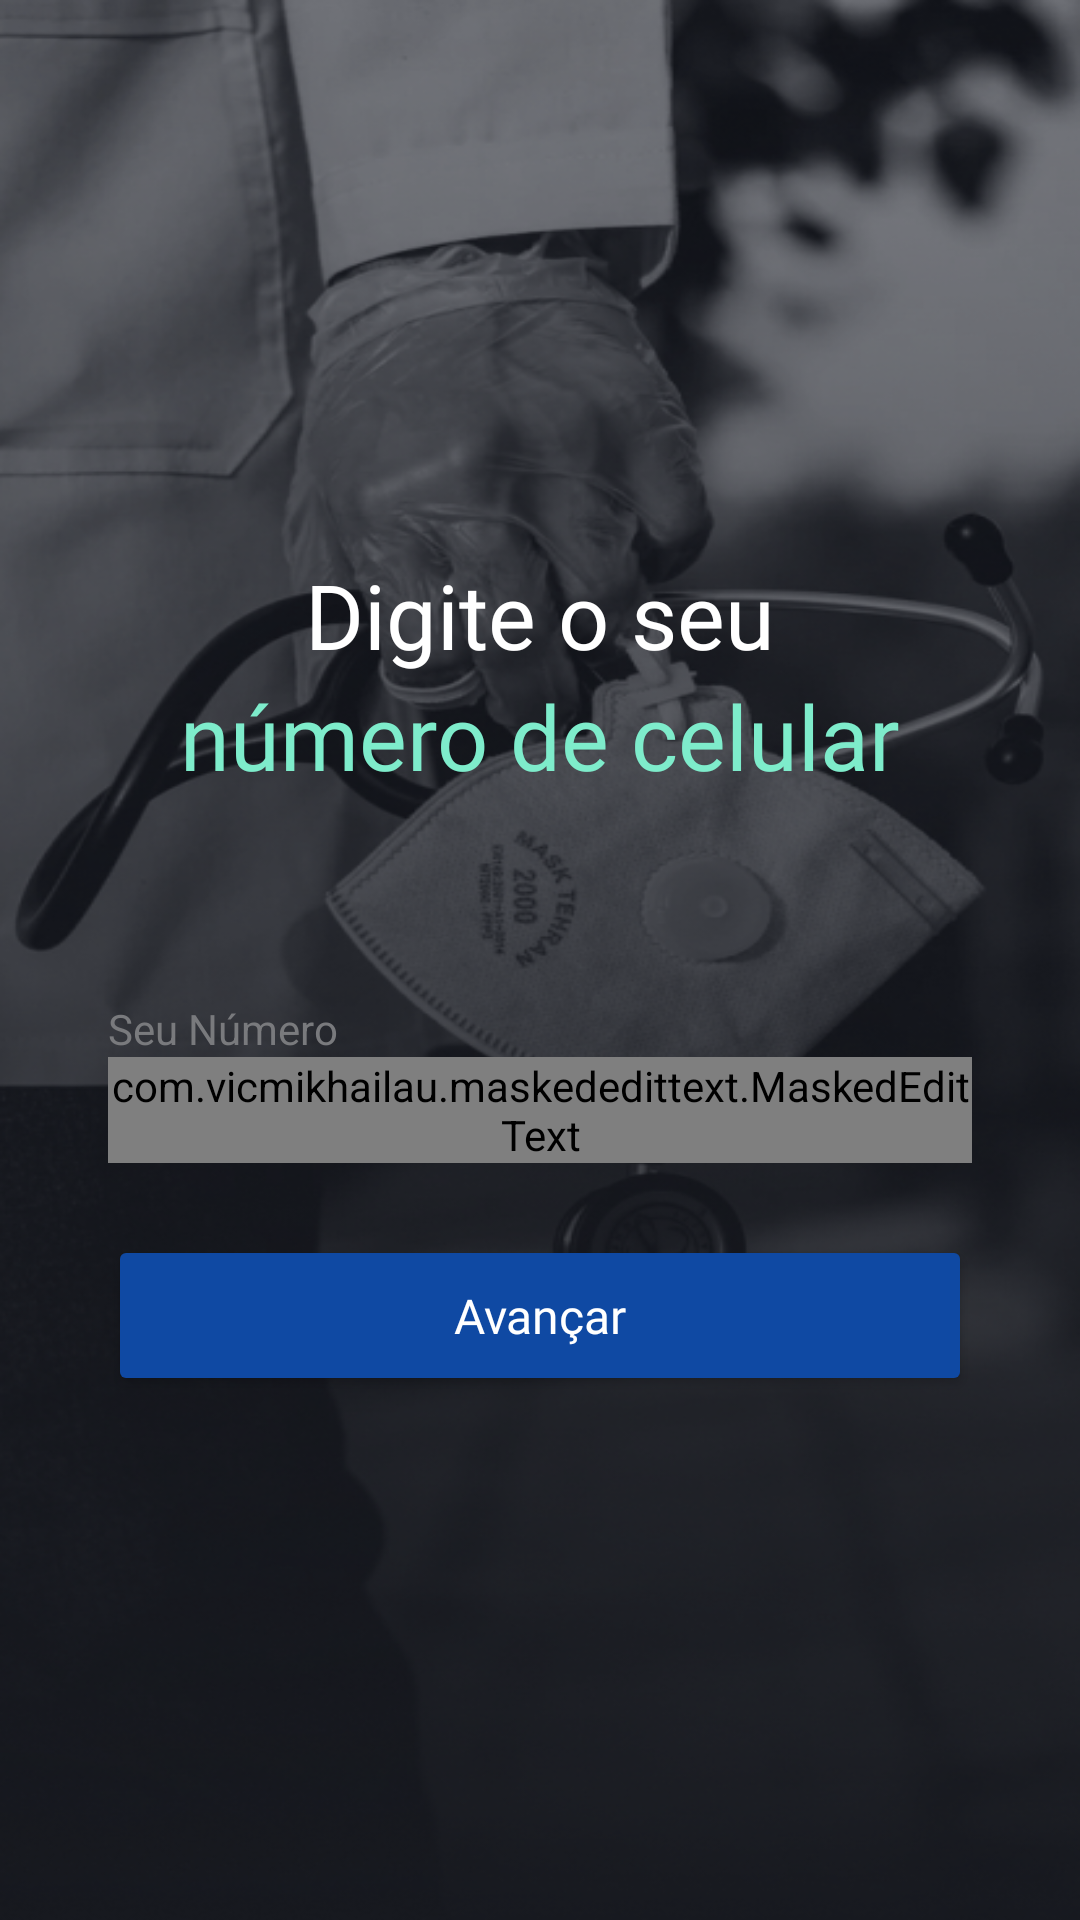

Write the Android layout XML for this screen, with the resource values it uses.
<!-- AndroidManifest.xml: application theme GeneralNoTitle -->
<!-- res/layout/fragment_phone_validation1.xml -->
<?xml version="1.0" encoding="utf-8"?>
<androidx.constraintlayout.widget.ConstraintLayout xmlns:android="http://schemas.android.com/apk/res/android"
    xmlns:app="http://schemas.android.com/apk/res-auto"
    xmlns:tools="http://schemas.android.com/tools"
    android:layout_width="match_parent"
    android:layout_height="match_parent"
    tools:context=".ui.fragment.PhoneValidation1Frag"
    android:background="@drawable/phone_validation1_bg"
    >


    <LinearLayout
        android:id="@+id/linearLayout2"
        android:layout_width="wrap_content"
        android:layout_height="wrap_content"
        android:gravity="center"
        android:orientation="vertical"
        app:layout_constraintBottom_toBottomOf="parent"
        app:layout_constraintEnd_toEndOf="parent"
        app:layout_constraintStart_toStartOf="parent"
        app:layout_constraintTop_toTopOf="parent"
        app:layout_constraintVertical_bias="0.32999998">

        <TextView
            android:id="@+id/textView8"
            style="@style/fontTitleIntro"
            android:layout_width="wrap_content"
            android:layout_height="wrap_content"
            android:text="Digite o seu"
            android:textColor="#FFFFFF" />

        <TextView
            android:id="@+id/textView10"
            style="@style/fontTitleIntro"
            android:layout_width="wrap_content"
            android:layout_height="wrap_content"
            android:text="número de celular"
            android:textColor="#7EECCB" />

    </LinearLayout>

    <LinearLayout
        android:id="@+id/linearLayout4"
        android:layout_width="0dp"
        android:layout_height="wrap_content"
        android:layout_marginStart="36dp"

        android:layout_marginTop="68dp"
        android:layout_marginEnd="36dp"
        android:orientation="vertical"
        app:layout_constraintEnd_toEndOf="parent"
        app:layout_constraintStart_toStartOf="parent"
        app:layout_constraintTop_toBottomOf="@+id/linearLayout2">

        <TextView
            android:layout_width="match_parent"
            android:layout_height="wrap_content"
            android:text="Seu Número"
            android:textColor="#797A7D " />

        <com.google.android.material.textfield.TextInputLayout
            style="@style/textInputLayout"
            android:layout_width="match_parent"
            android:layout_height="wrap_content">

            <com.vicmikhailau.maskededittext.MaskedEditText
                android:layout_width="match_parent"
                android:layout_height="wrap_content"
                android:background="#007A4242"
                android:gravity="center"
                android:letterSpacing="0.3"
                android:textSize="20sp"
                app:mask="(##)#####-####" />
        </com.google.android.material.textfield.TextInputLayout>

        <Button
            android:id="@+id/next_bt_vali1"
            style="@style/bt16FontS"
            android:layout_width="match_parent"
            android:layout_height="wrap_content"
            android:layout_marginTop="24dp"
            android:backgroundTint="@color/buttonDefault1"
            android:text="Avançar" />

    </LinearLayout>

</androidx.constraintlayout.widget.ConstraintLayout>
<!-- resources referenced by this layout -->
<resources>
  <color name="buttonDefault1">#0F49A3</color>
  <!-- drawable phone_validation1_bg: png bitmap (drawable-v24, 348013 bytes) -->
  <style name="bt16FontS" parent="btWithIcon16FontM">
          <item name="android:fontFamily">@font/inter_light</item>
      </style>
  <style name="fontTitleIntro" parent="Widget.MaterialComponents.TextView">
          <item name="android:fontFamily">@font/inter_semibold</item>
          <item name="android:textSize">30sp</item>
          <item name="android:maxLength">20</item>
  
      </style>
  <style name="textInputLayout" parent="Widget.MaterialComponents.TextInputLayout.FilledBox">
          <item name="boxStrokeWidth">1dp</item>
          <item name="boxStrokeColor">@color/white</item>
  
  
      </style>
  <style name="GeneralNoTitle" parent="Theme.MaterialComponents.DayNight.NoActionBar">
          <item name="colorPrimary">@color/colorPrimary</item>
          <item name="colorPrimaryDark">@color/colorPrimaryDark</item>
          <item name="colorAccent">@color/colorAccent</item>
          <item name="android:textColorPrimary">@color/textColor</item>
          <item name="android:textColorSecondary">@color/textColor</item>
          <item name="android:textColorTertiary">@color/textColor</item>
      </style>
  <style name="btWithIcon16FontM" parent="button">
          <item name="android:backgroundTint">#4869D4</item>
          <item name="android:fontFamily">@font/inter_medium</item>
          <item name="android:padding">16dp</item>
          <item name="android:paddingEnd">24dp</item>
          <item name="android:paddingStart">24dp</item>
          <item name="android:textAllCaps">false</item>
          <item name="android:textColor">#FFFFFF</item>
          <item name="android:textSize">16sp</item>
          <item name="iconGravity">textStart</item>
          <item name="iconPadding">24dp</item>
          <item name="iconTint">#FFFFFF</item>
      </style>
  <color name="white">#ffffff</color>
  <color name="colorPrimary">#7EECCB</color>
  <color name="colorPrimaryDark">#00796B</color>
  <color name="colorAccent">#03DAC5</color>
  <color name="textColor">#000000</color>
  <style name="button">
          <item name="rippleColor">@color/white</item>
          <item name="android:minWidth">50dp</item>
          <item name="android:minHeight">50dp</item>
      </style>
</resources>
